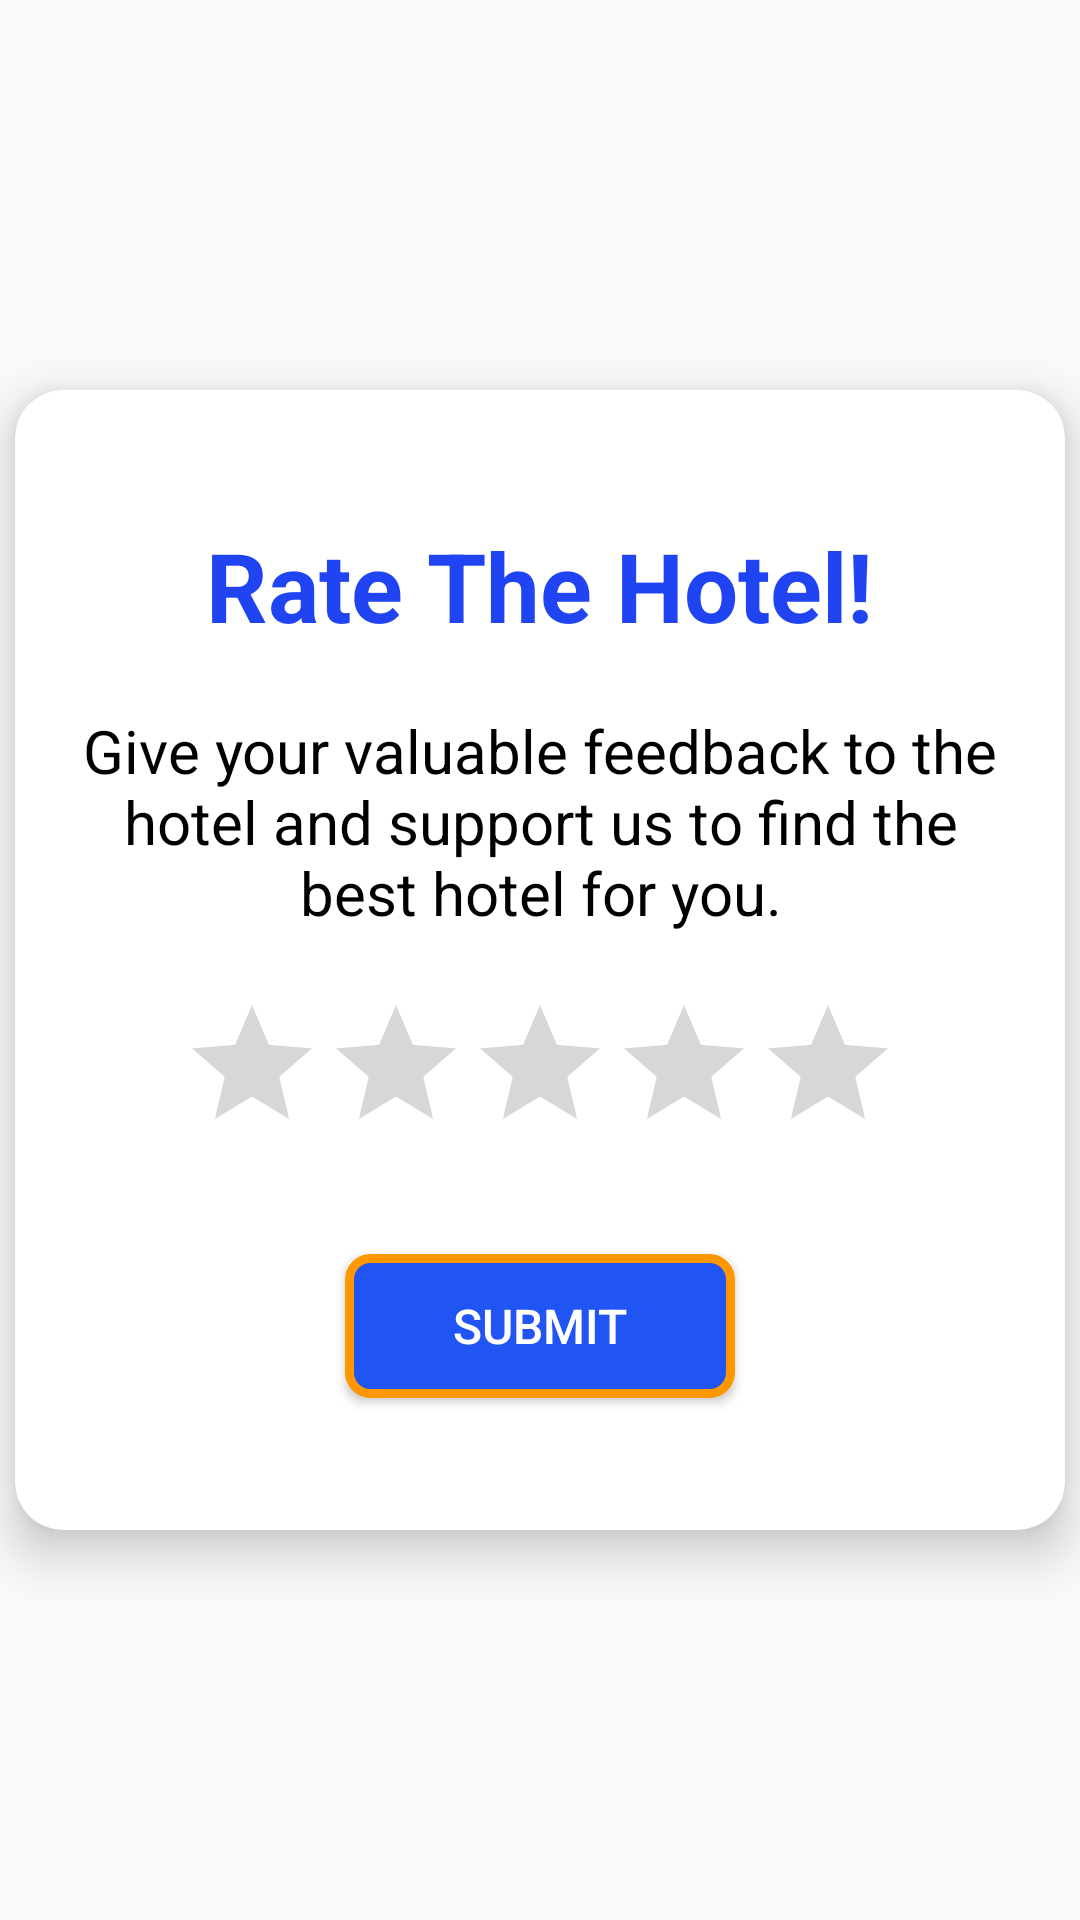

Write the Android layout XML for this screen, with the resource values it uses.
<!-- AndroidManifest.xml: application theme Theme.BOOKit -->
<!-- res/layout/dialog_main.xml -->
<?xml version="1.0" encoding="utf-8"?>
<RelativeLayout xmlns:android="http://schemas.android.com/apk/res/android"
    xmlns:app="http://schemas.android.com/apk/res-auto"
    xmlns:tools="http://schemas.android.com/tools"
    android:layout_width="match_parent"
    android:layout_height="match_parent"
    tools:context=".RatingActivity">

    <androidx.cardview.widget.CardView
        android:layout_width="350dp"
        android:layout_height="380dp"
        android:layout_centerInParent="true"
        app:cardCornerRadius="16dp"
        app:cardElevation="10dp">

        <LinearLayout
            android:layout_width="match_parent"
            android:layout_height="match_parent"
            android:orientation="vertical"
            android:gravity="center"
            android:padding="20dp">

            <TextView
                android:layout_width="wrap_content"
                android:layout_height="wrap_content"
                android:text="Rate The Hotel!"
                android:textColor="#2144F3"
                android:textSize="32sp"
                android:layout_marginBottom="20dp"
                android:textStyle="bold"/>

            <TextView
                android:layout_width="wrap_content"
                android:layout_height="wrap_content"
                android:text="Give your valuable feedback to the hotel and support us to find the best hotel for you."
                android:textColor="@color/black"
                android:textAlignment="center"
                android:textSize="20sp"
                android:layout_marginBottom="10dp" />

            <RatingBar
                android:layout_width="wrap_content"
                android:layout_height="wrap_content"
                android:id="@+id/ratingbar"
                android:numStars="5"
                android:stepSize="0.5"
                android:layout_marginTop="10dp"
                android:progressTint="#FF9800"/>

            <Button
                android:layout_width="130dp"
                android:layout_height="wrap_content"
                android:id="@+id/ratebtn"
                android:text="Submit"
                android:textColor="@color/white"
                android:background="@drawable/new_boarder2"
                android:layout_marginTop="30dp"
                android:textSize="16sp"/>

        </LinearLayout>

    </androidx.cardview.widget.CardView>

</RelativeLayout>
<!-- resources referenced by this layout -->
<resources>
  <color name="black">#FF000000</color>
  <color name="white">#FFFFFFFF</color>
  <!-- drawable new_boarder2 (drawable) -->
  <?xml version="1.0" encoding="utf-8"?>
  <shape xmlns:android="http://schemas.android.com/apk/res/android">
      <solid android:color="#2155F3"/>
      <corners android:radius="7dp"/>
      <stroke android:color="#FF9800" android:width="3dp"/>
  </shape>
  <style name="Theme.BOOKit" parent="Theme.AppCompat.Light.DarkActionBar">
          
          <item name="colorPrimary">#1B65F8</item>
          <item name="colorPrimaryVariant">#0B0DE3</item>
          <item name="colorOnPrimary">@color/white</item>
          
          <item name="colorSecondary">@color/teal_200</item>
          <item name="colorSecondaryVariant">@color/teal_700</item>
          <item name="colorOnSecondary">@color/black</item>
          
          <item name="android:statusBarColor">?attr/colorPrimaryVariant</item>
          
      </style>
  <color name="teal_200">#FF03DAC5</color>
  <color name="teal_700">#FF018786</color>
</resources>
